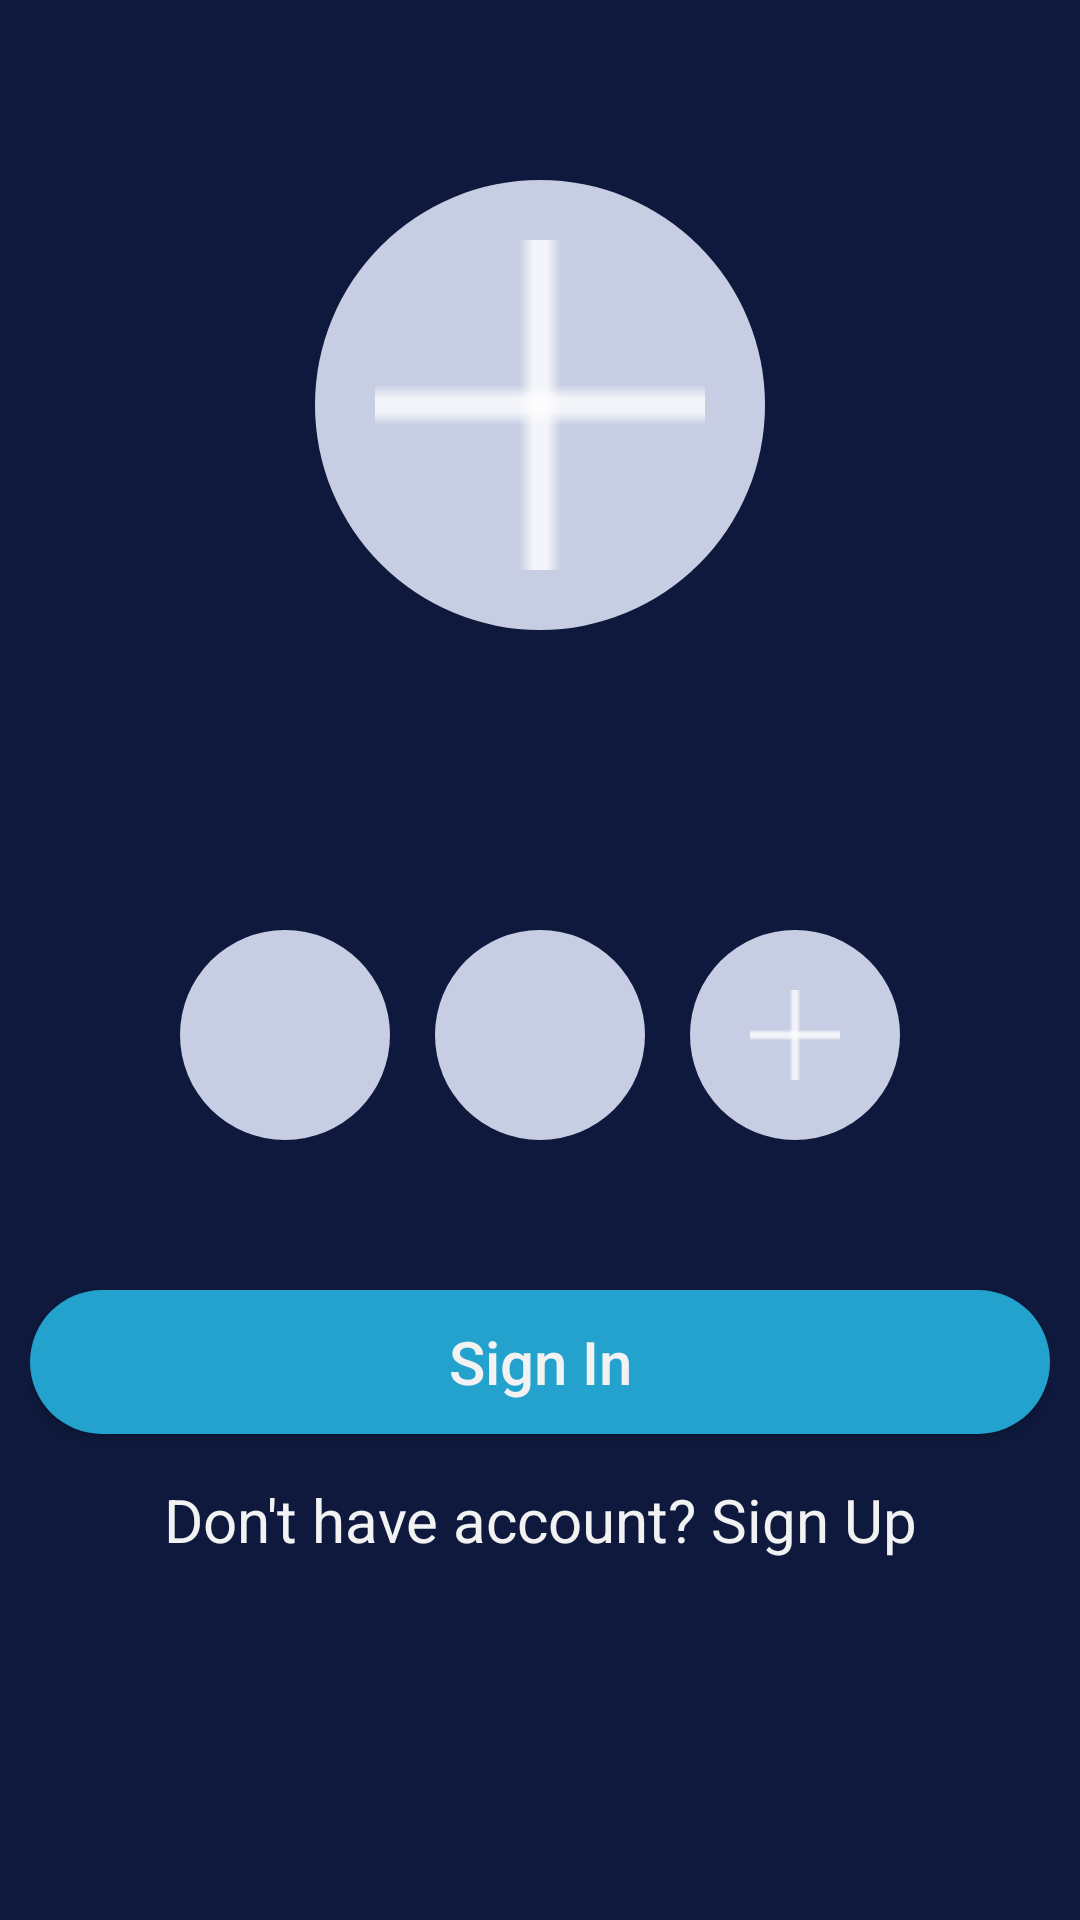

Android layout source for this screen:
<!-- AndroidManifest.xml: activity theme AppThemee -->
<!-- res/layout/activity_login.xml -->
<?xml version="1.0" encoding="utf-8"?>
<android.support.design.widget.CoordinatorLayout
    xmlns:android="http://schemas.android.com/apk/res/android"
    xmlns:app="http://schemas.android.com/apk/res-auto"
    xmlns:tools="http://schemas.android.com/tools"
    android:layout_width="match_parent"
    android:layout_height="match_parent"
    android:background="@color/windowBackground"
    tools:context="com.mr.brewwy.brewwy.LoginActivity">
<android.support.v4.widget.NestedScrollView
    android:layout_width="match_parent"
    android:layout_height="match_parent"
    android:id="@+id/sociallogin"
    android:visibility="visible">
    <LinearLayout
        android:layout_width="match_parent"
        android:layout_height="match_parent"
        android:padding="10dp"
        android:orientation="vertical">
        <LinearLayout
            android:layout_width="150dp"
            android:layout_height="150dp"
            android:layout_gravity="center"
            android:layout_marginTop="50dp"
            android:background="@drawable/llbg">
            <ImageView
                android:layout_width="match_parent"
                android:layout_height="match_parent"
                android:padding="20dp"
                android:src="@drawable/plus"/>
        </LinearLayout>
        <View
            android:layout_width="match_parent"
            android:layout_height="100dp"/>
        <LinearLayout
            android:layout_width="match_parent"
            android:layout_height="wrap_content"
            android:layout_gravity="center"
            android:gravity="center_horizontal"
            android:orientation="horizontal">
            <LinearLayout
                android:layout_width="70dp"
                android:layout_height="70dp"
                android:background="@drawable/llbg">
                <ImageView
                    android:layout_width="match_parent"
                    android:layout_height="match_parent"
                    android:src="@drawable/fb"/>
            </LinearLayout>
            <View
                android:layout_width="15dp"
                android:layout_height="match_parent"/>
            <LinearLayout
                android:layout_width="70dp"
                android:layout_height="70dp"
                android:background="@drawable/llbg">
                <ImageView
                    android:layout_width="match_parent"
                    android:layout_height="match_parent"
                    android:src="@drawable/googleplus"/>
            </LinearLayout>
            <View
                android:layout_width="15dp"
                android:layout_height="match_parent"/>
            <LinearLayout
                android:layout_width="70dp"
                android:layout_height="70dp"
                android:background="@drawable/llbg">
                <ImageView
                    android:padding="20dp"
                    android:layout_width="match_parent"
                    android:layout_height="match_parent"
                    android:src="@drawable/plus"/>
            </LinearLayout>
        </LinearLayout>
        <View
            android:layout_width="match_parent"
            android:layout_height="50dp"/>
        <Button
            android:id="@+id/llogin"
            android:layout_width="match_parent"
            android:layout_height="match_parent"
            android:background="@drawable/bubg"
            android:text="Sign In"/>
        <View
            android:layout_width="match_parent"
            android:layout_height="15dp"/>
        <TextView
            android:id="@+id/lregister"
            android:layout_width="match_parent"
            android:layout_height="match_parent"
            android:gravity="center_horizontal"
            android:text="Don't have account? Sign Up"/>
    </LinearLayout>
</android.support.v4.widget.NestedScrollView>
<android.support.v4.widget.NestedScrollView
        android:layout_width="match_parent"
        android:layout_height="match_parent"
        android:visibility="gone"
        android:id="@+id/mainlogin">
        <LinearLayout
            android:layout_width="match_parent"
            android:layout_height="match_parent"
            android:padding="10dp"
            android:orientation="vertical">
            <LinearLayout
                android:layout_width="150dp"
                android:layout_height="150dp"
                android:layout_gravity="center"
                android:layout_marginTop="50dp"
                android:background="@drawable/llbg">
                <ImageView
                    android:layout_width="match_parent"
                    android:layout_height="match_parent"
                    android:src="@android:drawable/btn_star"/>
            </LinearLayout>
            <View
                android:layout_width="match_parent"
                android:layout_height="100dp"/>

            <LinearLayout
                android:layout_width="match_parent"
                android:layout_height="wrap_content"
                android:orientation="vertical">
                <TextView
                    android:layout_width="match_parent"
                    android:layout_height="wrap_content"
                    android:text="Username"
                    android:gravity="center_horizontal"/>
                <View
                    android:layout_width="match_parent"
                    android:layout_height="10dp"/>
                <EditText
                    android:id="@+id/lemail"
                    android:textColor="@color/colorAccent"
                    android:layout_width="match_parent"
                    android:layout_height="wrap_content"
                    android:inputType="textEmailAddress"/>
                <View
                    android:layout_width="match_parent"
                    android:layout_height="10dp"/>
            </LinearLayout>
            <LinearLayout
                android:layout_width="match_parent"
                android:layout_height="wrap_content"
                android:orientation="vertical">
                <TextView
                    android:layout_width="match_parent"
                    android:layout_height="wrap_content"
                    android:text="Password"
                    android:gravity="center_horizontal"/>
                <View
                    android:layout_width="match_parent"
                    android:layout_height="10dp"/>
                <EditText
                    android:id="@+id/lpassword"
                    android:textColor="@color/colorAccent"
                    android:layout_width="match_parent"
                    android:layout_height="wrap_content"
                    android:inputType="numberPassword"/>
                <View
                    android:layout_width="match_parent"
                    android:layout_height="10dp"/>
            </LinearLayout>
            <Button
                android:id="@+id/lllogin"
                android:layout_width="match_parent"
                android:layout_height="match_parent"
                android:background="@drawable/bubg"
                android:text="Sign In"/>
            <View
                android:layout_width="match_parent"
                android:layout_height="15dp"/>
            <TextView
                android:id="@+id/llregister"
                android:layout_width="match_parent"
                android:layout_height="match_parent"
                android:gravity="center_horizontal"
                android:text="Don't have account? Sign Up"/>
        </LinearLayout>
    </android.support.v4.widget.NestedScrollView>
</android.support.design.widget.CoordinatorLayout>
<!-- resources referenced by this layout -->
<resources>
  <color name="colorAccent">#F2F2F2</color>
  <color name="windowBackground">#0E193D</color>
  <!-- drawable bubg (drawable) -->
  <?xml version="1.0" encoding="UTF-8"?>
  <shape xmlns:android="http://schemas.android.com/apk/res/android">
      <solid android:color="#23A2CD"/>
      <corners android:radius="30dip"/>
      <padding android:left="2dip" android:top="2dip" android:right="2dip" android:bottom="2dip" />
  </shape>
  <!-- drawable llbg (drawable) -->
  <shape
      xmlns:android="http://schemas.android.com/apk/res/android"
      android:shape="oval">>
      <solid android:color="#FFC7CEE4" />
      <size android:height="25dp"
          android:width="25dp"/>
  </shape>
  <!-- drawable plus: png bitmap (drawable, 351 bytes) -->
  <style name="AppThemee" parent="Theme.AppCompat.Light.NoActionBar">
          
          <item name="colorPrimary">@color/colorPrimary</item>
          <item name="colorPrimaryDark">@color/colorPrimaryDark</item>
          <item name="colorAccent">@color/colorAccent</item>
          <item name="android:editTextColor">@color/colorAccent</item>
          <item name="android:textColor">@color/colorAccent</item>
          <item name="android:textAllCaps">false</item>
          <item name="android:textSize">20sp</item>
          <item name="android:windowBackground">@color/windowBackground</item>
      </style>
  <color name="colorPrimary">#0E193D</color>
  <color name="colorPrimaryDark">#0E193D</color>
</resources>
